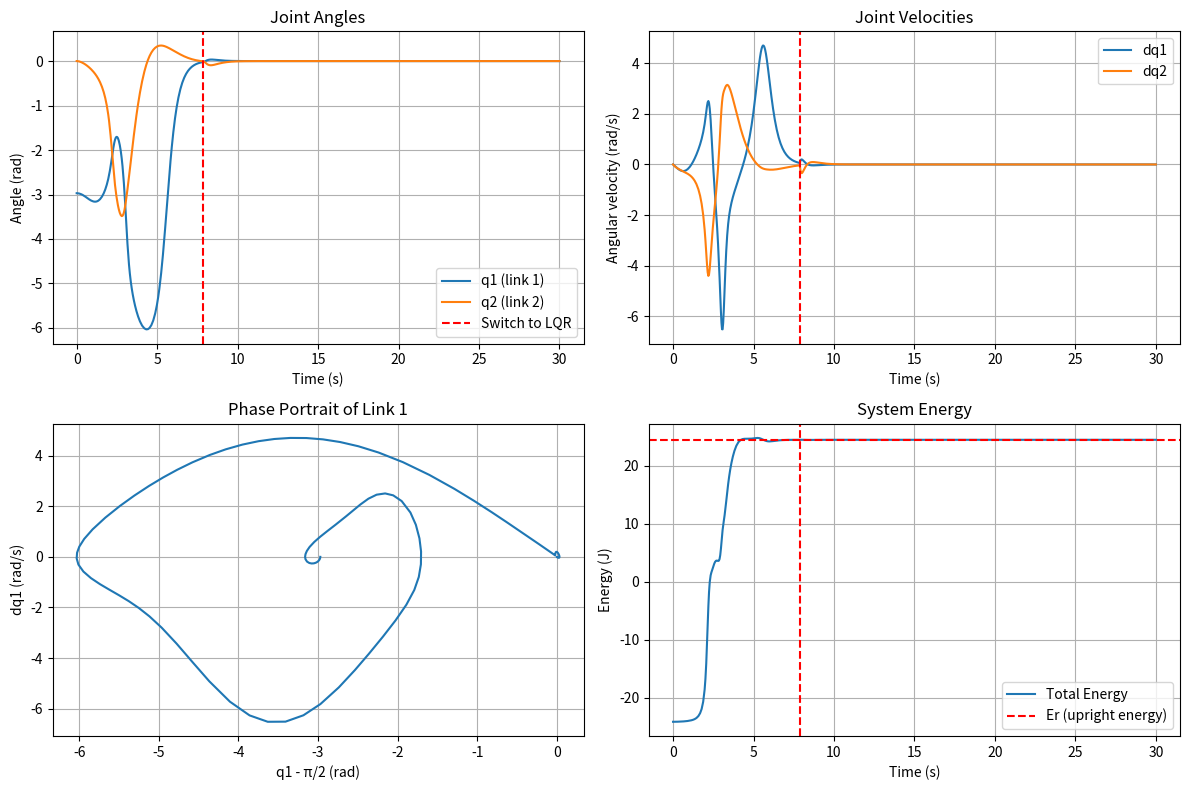

Reproduce this figure in Python.
import numpy as np
import matplotlib.pyplot as plt
from scipy.integrate import solve_ivp

class Acrobot:
    def __init__(self, m1=1.0, m2=1.0, l1=1.0, l2=2.0, lc1=0.5, lc2=1.0, 
                 I1=0.083, I2=0.33, g=9.8):
        """Initialize Acrobot parameters"""
        self.m1 = m1  # mass of link 1 (kg)
        self.m2 = m2  # mass of link 2 (kg)
        self.l1 = l1  # length of link 1 (m)
        self.l2 = l2  # length of link 2 (m)
        self.lc1 = lc1  # distance to COM of link 1 (m)
        self.lc2 = lc2  # distance to COM of link 2 (m)
        self.I1 = I1  # moment of inertia of link 1 (kg·m²)
        self.I2 = I2  # moment of inertia of link 2 (kg·m²)
        self.g = g  # gravity (m/s²)
        
        # Derived parameters (equation 5 in the paper)
        self.alpha1 = m1*lc1**2 + m2*l1**2 + I1
        self.alpha2 = m2*lc2**2 + I2
        self.alpha3 = m2*l1*lc2
        self.beta1 = (m1*lc1 + m2*l1)*g
        self.beta2 = m2*lc2*g
        
        # Upright equilibrium energy (equation 12)
        self.Er = self.beta1 + self.beta2
        
        # Control parameters (tuned based on paper)
        self.kD = 35.8  # must be >35.741 (equation 70)
        self.kP = 61.2  # must be >61.141 (equation 70)
        self.kV = 66.3  # tuned for performance
        
    def M(self, q2):
        """Mass matrix (equation 2)"""
        M11 = self.alpha1 + self.alpha2 + 2*self.alpha3*np.cos(q2)
        M12 = self.alpha2 + self.alpha3*np.cos(q2)
        M21 = M12
        M22 = self.alpha2
        return np.array([[M11, M12], [M21, M22]])
    
    def C(self, q2, dq1, dq2):
        """Coriolis/centripetal terms (equation 3)"""
        H1 = -self.alpha3*(2*dq1*dq2 + dq2**2)*np.sin(q2)
        H2 = self.alpha3*dq1**2*np.sin(q2)
        return np.array([H1, H2])
    
    def G(self, q1, q2):
        """Gravity terms (equation 4)"""
        G1 = self.beta1*np.cos(q1) + self.beta2*np.cos(q1 + q2)
        G2 = self.beta2*np.cos(q1 + q2)
        return np.array([G1, G2])
    
    def P(self, q1, q2):
        """Potential energy (equation 7)"""
        return self.beta1*np.sin(q1) + self.beta2*np.sin(q1 + q2)
    
    def E(self, q1, q2, dq1, dq2):
        """Total energy (equation 6)"""
        dq = np.array([dq1, dq2])
        kinetic = 0.5 * dq.T @ self.M(q2) @ dq
        potential = self.P(q1, q2)
        return kinetic + potential
    
    def controller(self, t, state):
        """Energy-based controller (equation 18)"""
        q1, q2, dq1, dq2 = state
        
        # Compute energy error
        E = self.E(q1, q2, dq1, dq2)
        E_error = E - self.Er
        
        # Compute mass matrix and its determinant
        M_mat = self.M(q2)
        M11, M12 = M_mat[0,0], M_mat[0,1]
        M21, M22 = M_mat[1,0], M_mat[1,1]
        Delta = M11*M22 - M12*M21  # equation 16
        
        # Compute Coriolis and gravity terms
        C_vec = self.C(q2, dq1, dq2)
        G_vec = self.G(q1, q2)
        H1_plus_G1 = C_vec[0] + G_vec[0]
        H2_plus_G2 = C_vec[1] + G_vec[1]
        
        # Compute numerator and denominator of control law (equation 18)
        numerator = (self.kV*dq2 + self.kP*q2)*Delta + self.kD*(M21*H1_plus_G1 - M11*H2_plus_G2)
        denominator = self.kD*M11 + E_error*Delta
        
        # Compute control torque
        tau2 = - numerator / denominator
        
        return tau2
    
    def dynamics(self, t, state):
        """Acrobot dynamics (equation 1)"""
        q1, q2, dq1, dq2 = state
        
        # Compute control input
        tau2 = self.controller(t, state)
        tau = np.array([0, tau2])  # Acrobot has no actuation at joint 1
        
        # Compute mass matrix and its inverse
        M_mat = self.M(q2)
        M_inv = np.linalg.inv(M_mat)
        
        # Compute Coriolis and gravity terms
        C_vec = self.C(q2, dq1, dq2)
        G_vec = self.G(q1, q2)
        
        # Compute accelerations
        ddq = M_inv @ (tau - C_vec - G_vec)
        
        return [dq1, dq2, ddq[0], ddq[1]]
    
    def simulate(self, t_span, initial_state, t_eval=None):
        """Simulate the Acrobot system"""
        sol = solve_ivp(self.dynamics, t_span, initial_state, t_eval=t_eval, 
                        method='RK45', rtol=1e-6, atol=1e-8)
        return sol
    
    def lqr_controller(self, state):
        """LQR controller for balancing at upright position"""
        q1, q2, dq1, dq2 = state
        x = np.array([q1 - np.pi/2, q2, dq1, dq2])  # state deviation from upright
        
        # LQR gain matrix (from paper)
        F = np.array([-246.481, -98.690, -106.464, -50.138])
        tau2 = -F @ x
        
        return tau2
    
    def hybrid_simulate(self, t_span, initial_state, switch_threshold=0.04):
        """Simulate with swing-up and LQR switching"""
        # First run swing-up controller
        sol = self.simulate(t_span, initial_state)
        
        # Check if we should switch to LQR
        swing_up_time = t_span[-1]
        for i, t in enumerate(sol.t):
            state = sol.y[:,i]
            x = np.array([state[0] - np.pi/2, state[1], state[2], state[3]])
            switch_measure = np.abs(x[0]) + np.abs(x[1]) + 0.1*np.abs(x[2]) + 0.1*np.abs(x[3])
            
            if switch_measure < switch_threshold:
                swing_up_time = t
                break
        
        # If we switched, run LQR controller for remaining time
        if swing_up_time < t_span[-1]:
            # Create new time span
            t_remaining = t_span[-1] - swing_up_time
            t_eval = np.linspace(swing_up_time, t_span[-1], int(100*t_remaining))
            
            # Run LQR simulation
            initial_state_lqr = sol.y[:,np.argmin(np.abs(sol.t - swing_up_time))]
            
            # Need to modify dynamics to use LQR controller
            def lqr_dynamics(t, state):
                q1, q2, dq1, dq2 = state
                tau2 = self.lqr_controller(state)
                tau = np.array([0, tau2])
                
                M_mat = self.M(q2)
                M_inv = np.linalg.inv(M_mat)
                C_vec = self.C(q2, dq1, dq2)
                G_vec = self.G(q1, q2)
                ddq = M_inv @ (tau - C_vec - G_vec)
                
                return [dq1, dq2, ddq[0], ddq[1]]
            
            sol_lqr = solve_ivp(lqr_dynamics, [swing_up_time, t_span[-1]], 
                               initial_state_lqr, t_eval=t_eval, 
                               method='RK45', rtol=1e-6, atol=1e-8)
            
            # Combine solutions
            combined_t = np.concatenate((sol.t[sol.t <= swing_up_time], sol_lqr.t))
            combined_y = np.concatenate((sol.y[:,sol.t <= swing_up_time], sol_lqr.y), axis=1)
            
            return combined_t, combined_y, swing_up_time
        else:
            return sol.t, sol.y, t_span[-1]

def plot_results(t, y, swing_up_time=None):
    """Plot simulation results"""
    plt.figure(figsize=(12, 8))
    
    # Plot angles
    plt.subplot(2, 2, 1)
    plt.plot(t, y[0,:] - np.pi/2, label='q1 (link 1)')
    plt.plot(t, y[1,:], label='q2 (link 2)')
    if swing_up_time is not None:
        plt.axvline(swing_up_time, color='r', linestyle='--', label='Switch to LQR')
    plt.xlabel('Time (s)')
    plt.ylabel('Angle (rad)')
    plt.title('Joint Angles')
    plt.legend()
    plt.grid(True)
    
    # Plot angular velocities
    plt.subplot(2, 2, 2)
    plt.plot(t, y[2,:], label='dq1')
    plt.plot(t, y[3,:], label='dq2')
    if swing_up_time is not None:
        plt.axvline(swing_up_time, color='r', linestyle='--')
    plt.xlabel('Time (s)')
    plt.ylabel('Angular velocity (rad/s)')
    plt.title('Joint Velocities')
    plt.legend()
    plt.grid(True)
    
    # Plot phase portrait of q1
    plt.subplot(2, 2, 3)
    plt.plot(y[0,:] - np.pi/2, y[2,:])
    plt.xlabel('q1 - π/2 (rad)')
    plt.ylabel('dq1 (rad/s)')
    plt.title('Phase Portrait of Link 1')
    plt.grid(True)
    
    # Plot energy
    acrobot = Acrobot()
    E = [acrobot.E(y[0,i], y[1,i], y[2,i], y[3,i]) for i in range(len(t))]
    plt.subplot(2, 2, 4)
    plt.plot(t, E, label='Total Energy')
    plt.axhline(acrobot.Er, color='r', linestyle='--', label='Er (upright energy)')
    if swing_up_time is not None:
        plt.axvline(swing_up_time, color='r', linestyle='--')
    plt.xlabel('Time (s)')
    plt.ylabel('Energy (J)')
    plt.title('System Energy')
    plt.legend()
    plt.grid(True)
    
    plt.tight_layout()
    plt.show()

# Main simulation
if __name__ == "__main__":
    # Initialize Acrobot system
    acrobot = Acrobot()
    
    # Initial state (near downward position)
    initial_state = [-1.4, 0.0, 0.0, 0.0]  # [q1, q2, dq1, dq2]
    
    # Simulation time
    t_span = [0, 30]  # 10 seconds
    
    # Run hybrid simulation (swing-up + LQR)
    t, y, switch_time = acrobot.hybrid_simulate(t_span, initial_state)
    
    # Plot results
    plot_results(t, y, switch_time)
    
    print(f"Swing-up completed in {switch_time:.2f} seconds")